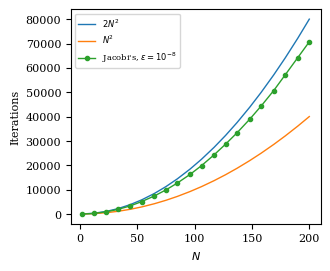

Recreate this plot in Python.
import numpy as np
import matplotlib as mpl
import matplotlib.pyplot as plt
import os.path

def set_plot_params(fig_width=1, fig_height=1):
    MM_TO_INCH = 1/25.4
    mpl.rc("text", usetex=False)
    plt.rc("figure", autolayout=True)
    plt.rc('lines', linewidth=1, color='r')
    plt.rc("legend", fontsize=6)
    plt.rc("font", family="serif", size=8)
    plt.figure(figsize=(85*fig_width*MM_TO_INCH, 70*fig_height*MM_TO_INCH))
    plt.ticklabel_format(axis = "y", style="sci")

if __name__ == "__main__":
    filename = "num_its"

    set_plot_params(1,1)

    x = np.round(np.linspace(2, 200, 20))
    Ns8 = np.array([1,208, 901, 1869, 3341, 5122, 7439, 9886, 12729, 16245, 19852, 24290, 28681, 33339, 38888, 44326, 50696, 57128, 64236, 70691])
    Ns7 = np.array([1,202, 874, 1796, 3222, 4956, 7187, 9553, 12307, 15702, 19164, 23525, 27811, 32252, 37604, 42901, 49007, 55281, 62156, 68467])
    Ns8Dense = np.array([1, 210, 842, 1808, 3267, 4935, 7268, 9714, 12616, 16117, 19788, 24147, 28672, 33280, 39167, 44411, 51386, 57207, 65015, 71541])

    x2 = x**2
    two_x2 = 2*x**2
    three_x2 = 3*x**2
    x3 = x**3
    
    #plt.plot(x, Ns7, linestyle="-", marker="o", label = r"Jacobi's, $\varepsilon = 10^{-7}$")
    plt.plot(x,two_x2, label = r"$2N^2$")
    #plt.plot(x, Ns8Dense, linestyle="-", marker="o", label=r"Dense Jacobi's $\varepsilon = 10^{-8}$")
    plt.plot(x,x2, label=r"$N^2$")
    plt.plot(x, Ns8, linestyle="-", marker=".", label = r"Jacobi's, $\varepsilon = 10^{-8}$")
    #plt.plot(x,three_x2, label=r"$3x^2$")
    #plt.plot(x, x3, label = r"$x^3$")
    plt.xlabel(r"$N$")
    plt.ylabel("Iterations")
    plt.legend()
    plt.show()


